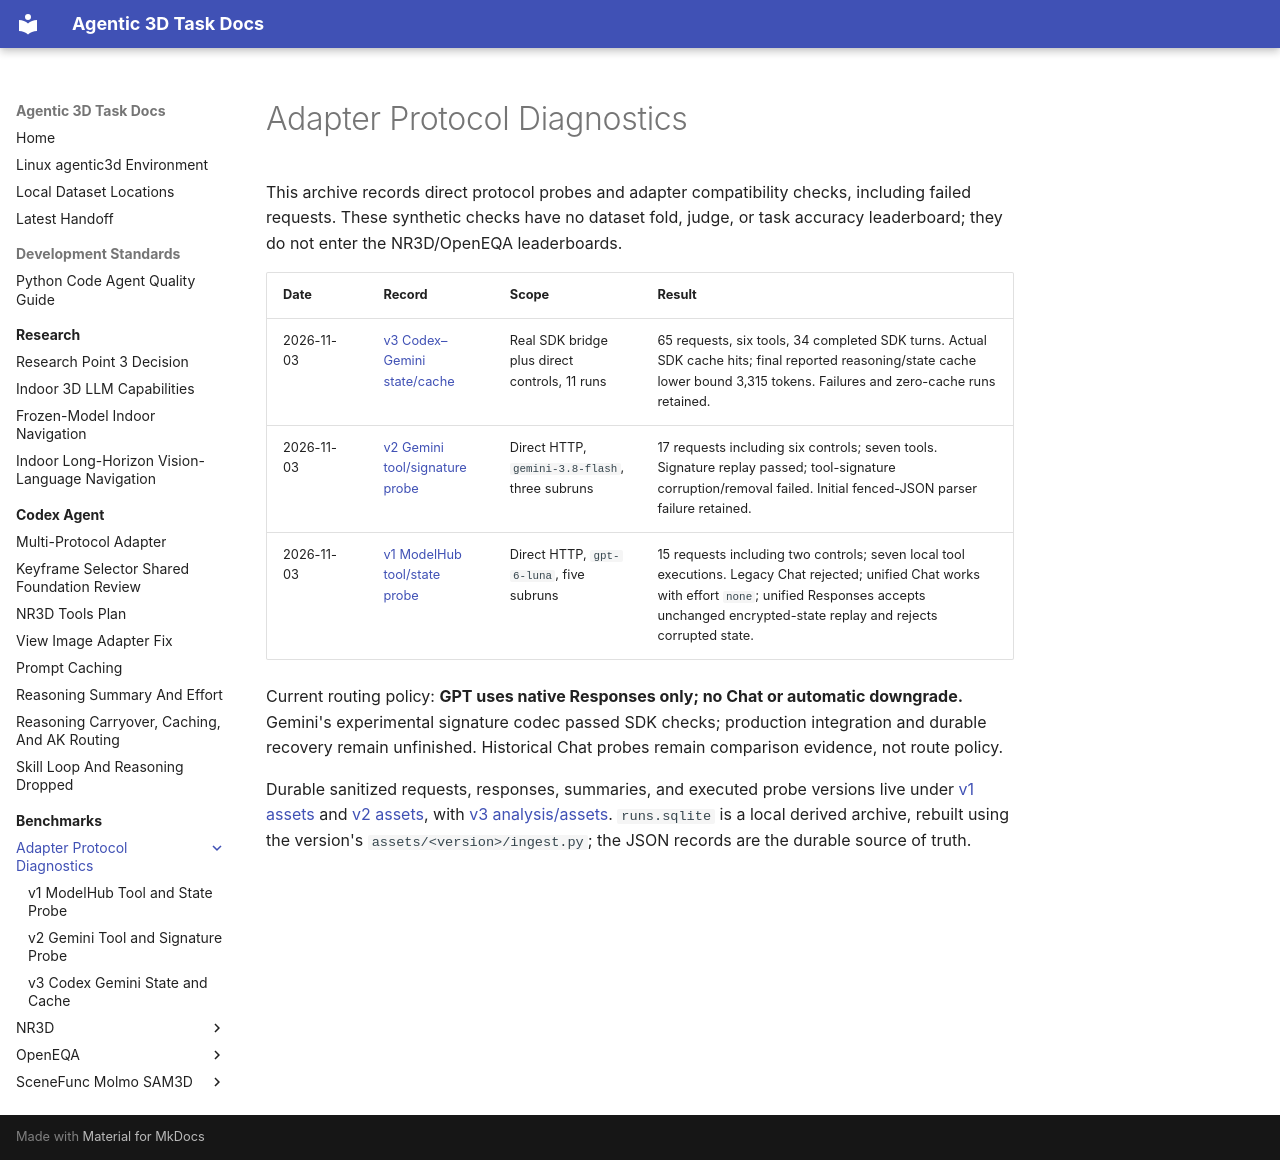

repository: yruns/agentic-3d-task · page: benchmark/adapter/index.html · generator: mkdocs

# Adapter Protocol Diagnostics

This archive records direct protocol probes and adapter compatibility checks,
including failed requests. These synthetic checks have no dataset fold, judge,
or task accuracy leaderboard; they do not enter the NR3D/OpenEQA leaderboards.

| Date | Record | Scope | Result |
| --- | --- | --- | --- |
| 2026-11-03 | [v3 Codex–Gemini state/cache](v3_codex_gemini_cache_20261103.md) | Real SDK bridge plus direct controls, 11 runs | 65 requests, six tools, 34 completed SDK turns. Actual SDK cache hits; final reported reasoning/state cache lower bound 3,315 tokens. Failures and zero-cache runs retained. |
| 2026-11-03 | [v2 Gemini tool/signature probe](v2_gemini_tool_state_20261103.md) | Direct HTTP, `gemini-3.8-flash`, three subruns | 17 requests including six controls; seven tools. Signature replay passed; tool-signature corruption/removal failed. Initial fenced-JSON parser failure retained. |
| 2026-11-03 | [v1 ModelHub tool/state probe](v1_modelhub_tool_state_20261103.md) | Direct HTTP, `gpt-6-luna`, five subruns | 15 requests including two controls; seven local tool executions. Legacy Chat rejected; unified Chat works with effort `none`; unified Responses accepts unchanged encrypted-state replay and rejects corrupted state. |

Current routing policy: **GPT uses native Responses only; no Chat or automatic
downgrade.** Gemini's experimental signature codec passed SDK checks; production
integration and durable recovery remain unfinished. Historical Chat probes remain
comparison evidence, not route policy.

Durable sanitized requests, responses, summaries, and executed probe versions
live under [v1 assets](assets/v1_modelhub_tool_state_20261103/responses_replay/summary.json)
and [v2 assets](assets/v2_gemini_tool_state_20261103/crawl_replay/summary.json),
with [v3 analysis/assets](assets/v3_codex_gemini_cache_20261103/analysis.json).
`runs.sqlite` is a local derived archive, rebuilt using the version's
`assets/<version>/ingest.py`; the JSON records are the durable
source of truth.
